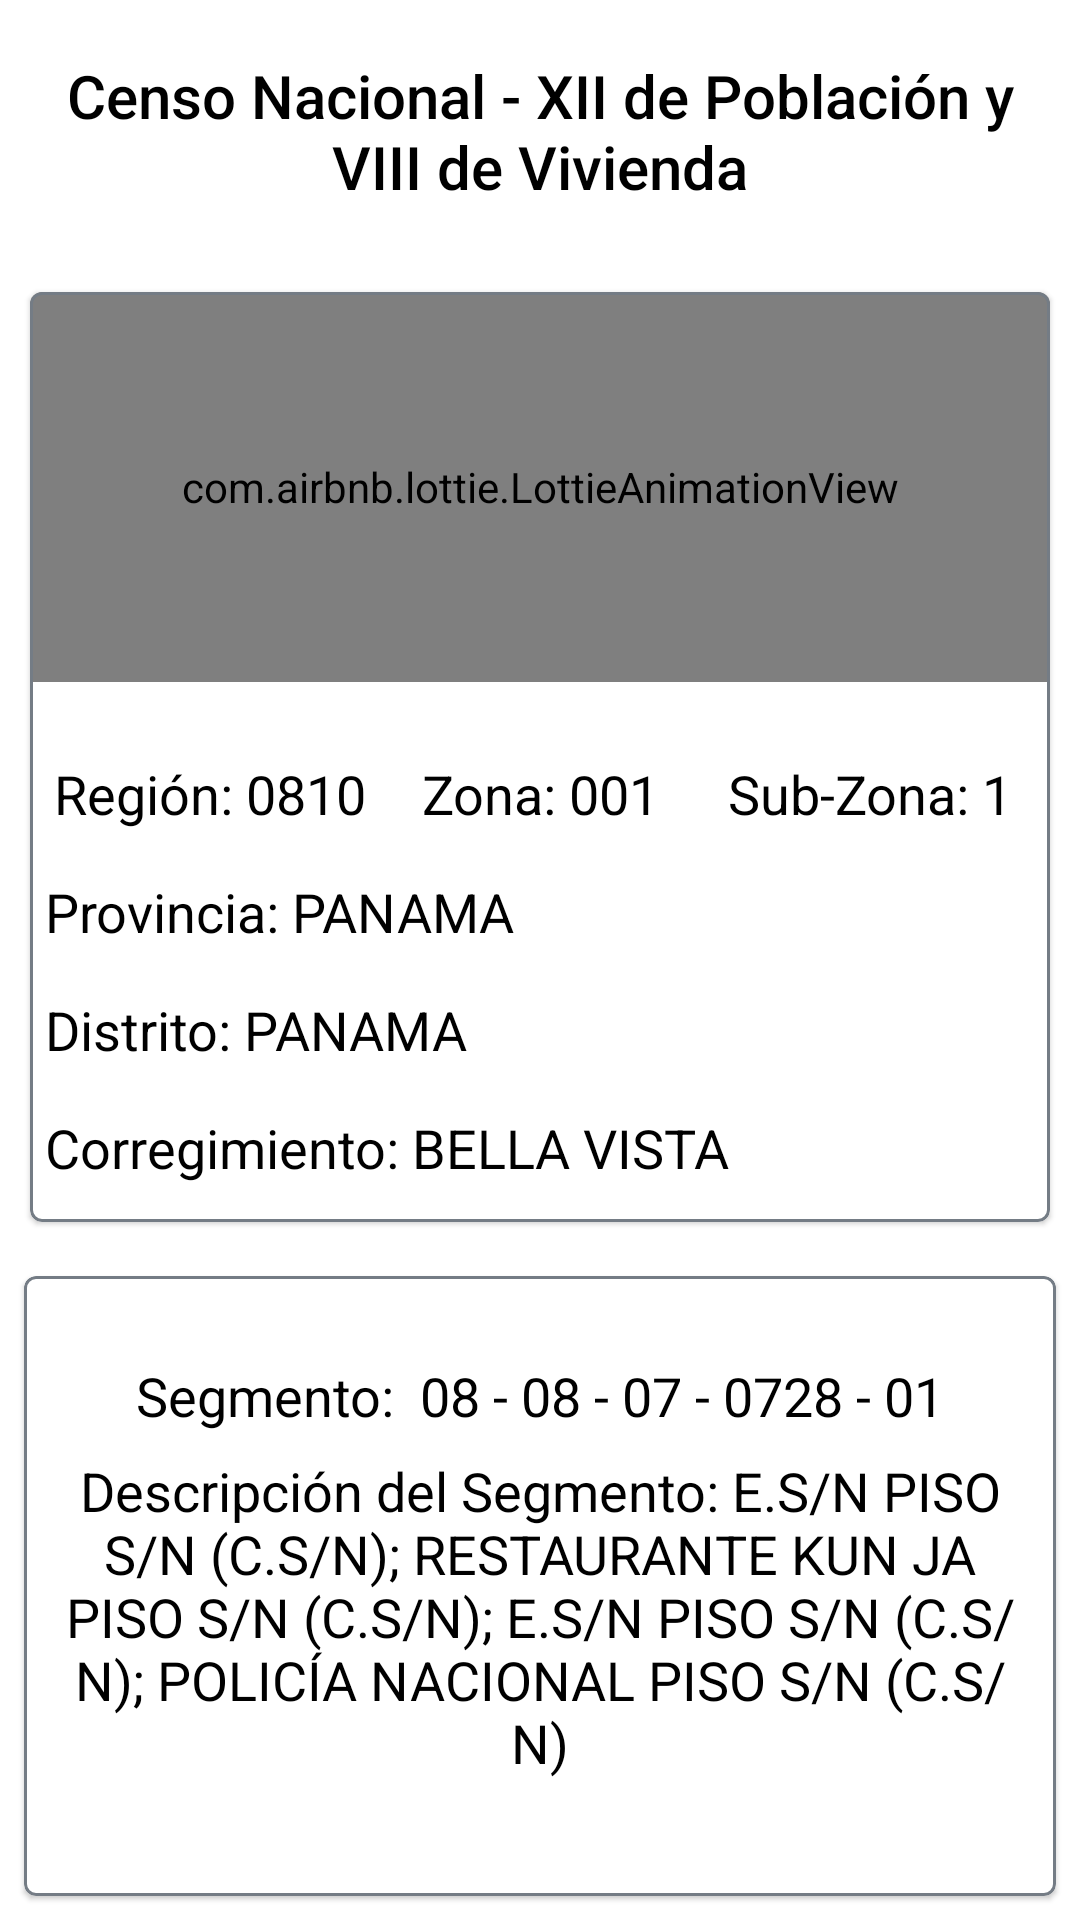

Android layout source for this screen:
<!-- AndroidManifest.xml: application theme Theme.MercadoLaboral2 -->
<!-- res/layout/fragment_etiqueta.xml -->
<?xml version="1.0" encoding="utf-8"?>
<LinearLayout xmlns:android="http://schemas.android.com/apk/res/android"
    xmlns:app="http://schemas.android.com/apk/res-auto"
    android:layout_width="match_parent"
    android:layout_height="match_parent"
    android:orientation="vertical">

    <TextView
        style="@style/TextAppearance.AppCompat.Title"
        android:layout_width="match_parent"
        android:layout_height="0dp"
        android:layout_margin="5dp"
        android:layout_weight="0.75"
        android:gravity="center"
        android:text="Censo Nacional - XII de Población y VIII de Vivienda"
        android:textColor="@color/black" />

    <com.google.android.material.card.MaterialCardView
        android:layout_width="match_parent"
        android:layout_height="0dp"
        android:layout_margin="10dp"
        android:layout_weight="3"
        app:strokeColor="@color/colorPrimary"
        app:strokeWidth="1dp">

        <androidx.constraintlayout.widget.ConstraintLayout
            android:layout_width="match_parent"
            android:layout_height="match_parent">

            <com.airbnb.lottie.LottieAnimationView
                android:id="@+id/animation_notifier"
                android:layout_width="match_parent"
                android:layout_height="130dp"
                android:layout_gravity="center"
                app:layout_constraintEnd_toEndOf="parent"
                app:layout_constraintStart_toStartOf="parent"
                app:layout_constraintTop_toTopOf="parent"
                app:lottie_autoPlay="true"
                app:lottie_loop="true"
                app:lottie_rawRes="@raw/areamap" />

            <LinearLayout
                android:layout_width="match_parent"
                android:layout_height="0dp"
                android:layout_margin="5dp"
                android:orientation="vertical"
                app:layout_constraintBottom_toBottomOf="parent"
                app:layout_constraintEnd_toEndOf="parent"
                app:layout_constraintStart_toStartOf="parent"
                app:layout_constraintTop_toBottomOf="@+id/animation_notifier">

                <LinearLayout
                    android:layout_width="match_parent"
                    android:layout_height="wrap_content"
                    android:orientation="horizontal"
                    app:layout_constraintStart_toStartOf="parent"
                    app:layout_constraintTop_toBottomOf="@+id/animation_notifier">

                    <TextView
                        android:id="@+id/tvRegionEtiqueta"
                        style="@style/etiquetaMapa"
                        android:layout_width="0dp"
                        android:layout_height="wrap_content"
                        android:layout_weight="1"
                        android:gravity="center"
                        android:text="Región: 0810" />

                    <TextView
                        android:id="@+id/tvZonaEtiqueta"
                        style="@style/etiquetaMapa"
                        android:layout_width="0dp"
                        android:layout_height="wrap_content"
                        android:layout_weight="1"
                        android:gravity="center"
                        android:text="Zona: 001" />

                    <TextView
                        android:id="@+id/tvSubZonaEtiqueta"
                        style="@style/etiquetaMapa"
                        android:layout_width="0dp"
                        android:layout_height="wrap_content"
                        android:layout_weight="1"
                        android:gravity="center"
                        android:text="Sub-Zona: 1" />
                </LinearLayout>

                <LinearLayout
                    android:layout_width="match_parent"
                    android:layout_height="wrap_content"
                    android:orientation="vertical"
                    app:layout_constraintStart_toStartOf="parent"
                    app:layout_constraintTop_toBottomOf="@+id/animation_notifier">

                    <TextView
                        android:id="@+id/tvProvEtiqueta"
                        style="@style/etiquetaMapa2"
                        android:layout_width="wrap_content"
                        android:layout_height="wrap_content"
                        android:text="Provincia: PANAMA" />

                    <TextView
                        android:id="@+id/tvDistritoEtiqueta"
                        style="@style/etiquetaMapa2"
                        android:layout_width="wrap_content"
                        android:layout_height="wrap_content"
                        android:text="Distrito: PANAMA" />

                    <TextView
                        android:id="@+id/tvCorregimientoEtiqueta"
                        style="@style/etiquetaMapa2"
                        android:layout_width="wrap_content"
                        android:layout_height="wrap_content"
                        android:text="Corregimiento: BELLA VISTA" />

                    <TextView
                        android:id="@+id/tvLugarPEtiqueta"
                        style="@style/etiquetaMapa2"
                        android:layout_width="wrap_content"
                        android:layout_height="wrap_content"
                        android:text="Lugar Poblado: BELLA VISTA" />

                    <TextView
                        android:id="@+id/tvBarrioEtiqueta"
                        style="@style/etiquetaMapa2"
                        android:layout_width="wrap_content"
                        android:layout_height="wrap_content"
                        android:text="Barrio: BELLA VISTA" />
                </LinearLayout>
            </LinearLayout>
        </androidx.constraintlayout.widget.ConstraintLayout>
    </com.google.android.material.card.MaterialCardView>

    <com.google.android.material.card.MaterialCardView
        android:layout_width="match_parent"
        android:layout_height="0dp"
        android:layout_margin="8dp"
        android:layout_marginHorizontal="8dp"
        android:layout_marginVertical="5dp"
        android:layout_weight="2"
        app:strokeColor="@color/colorPrimary"
        app:strokeWidth="1dp">

        <androidx.constraintlayout.widget.ConstraintLayout
            android:layout_width="match_parent"
            android:layout_height="match_parent">

            <TextView
                android:id="@+id/tvSegmentoEtiqueta"
                style="@style/etiquetaMapa"
                android:layout_width="wrap_content"
                android:layout_height="wrap_content"
                android:text="Segmento:  08 - 08 - 07 - 0728 - 01"
                app:layout_constraintBottom_toTopOf="@+id/tvSegmentoDescripcion"
                app:layout_constraintEnd_toEndOf="parent"
                app:layout_constraintStart_toStartOf="parent"
                app:layout_constraintTop_toTopOf="parent" />

            <TextView
                android:id="@+id/tvSegmentoDescripcion"
                style="@style/etiquetaMapa"
                android:layout_width="0dp"
                android:layout_height="wrap_content"
                android:layout_marginHorizontal="10dp"
                android:gravity="center"
                android:text="Descripción del Segmento: E.S/N PISO S/N (C.S/N); RESTAURANTE KUN JA PISO S/N (C.S/N); E.S/N PISO S/N (C.S/N); POLICÍA NACIONAL PISO S/N (C.S/N)"
                app:layout_constraintBottom_toBottomOf="parent"
                app:layout_constraintEnd_toEndOf="parent"
                app:layout_constraintStart_toStartOf="parent"
                app:layout_constraintTop_toTopOf="parent" />
        </androidx.constraintlayout.widget.ConstraintLayout>
    </com.google.android.material.card.MaterialCardView>
</LinearLayout>
<!-- resources referenced by this layout -->
<resources>
  <color name="black">#FF000000</color>
  <color name="colorPrimary">#747C85</color>
  <style name="etiquetaMapa">
          <item name="android:layout_marginTop">20dp</item>
          <item name="android:textSize">18sp</item>
          <item name="android:textColor">@color/black</item>
      </style>
  <style name="etiquetaMapa2">
          <item name="android:layout_marginTop">15dp</item>
          <item name="android:textSize">18sp</item>
          <item name="android:textColor">@color/black</item>
      </style>
  <style name="Theme.MercadoLaboral2" parent="Theme.MaterialComponents.DayNight.DarkActionBar">
          
          <item name="colorPrimary">@color/colorPrimary</item>
          <item name="colorPrimaryVariant">@color/bluePrimaryDark</item>
          <item name="colorOnPrimary">@color/white</item>
          
          <item name="colorSecondary">@color/blueSecondary</item>
          <item name="colorSecondaryVariant">@color/blueSecondaryDark</item>
          <item name="colorOnSecondary">@color/black</item>
          
          <item name="android:statusBarColor">?attr/colorPrimaryVariant</item>
          
      </style>
  <color name="bluePrimaryDark">#098182</color>
  <color name="white">#FFFFFFFF</color>
  <color name="blueSecondary">#FF0023</color>
  <color name="blueSecondaryDark">#FF0023</color>
</resources>
